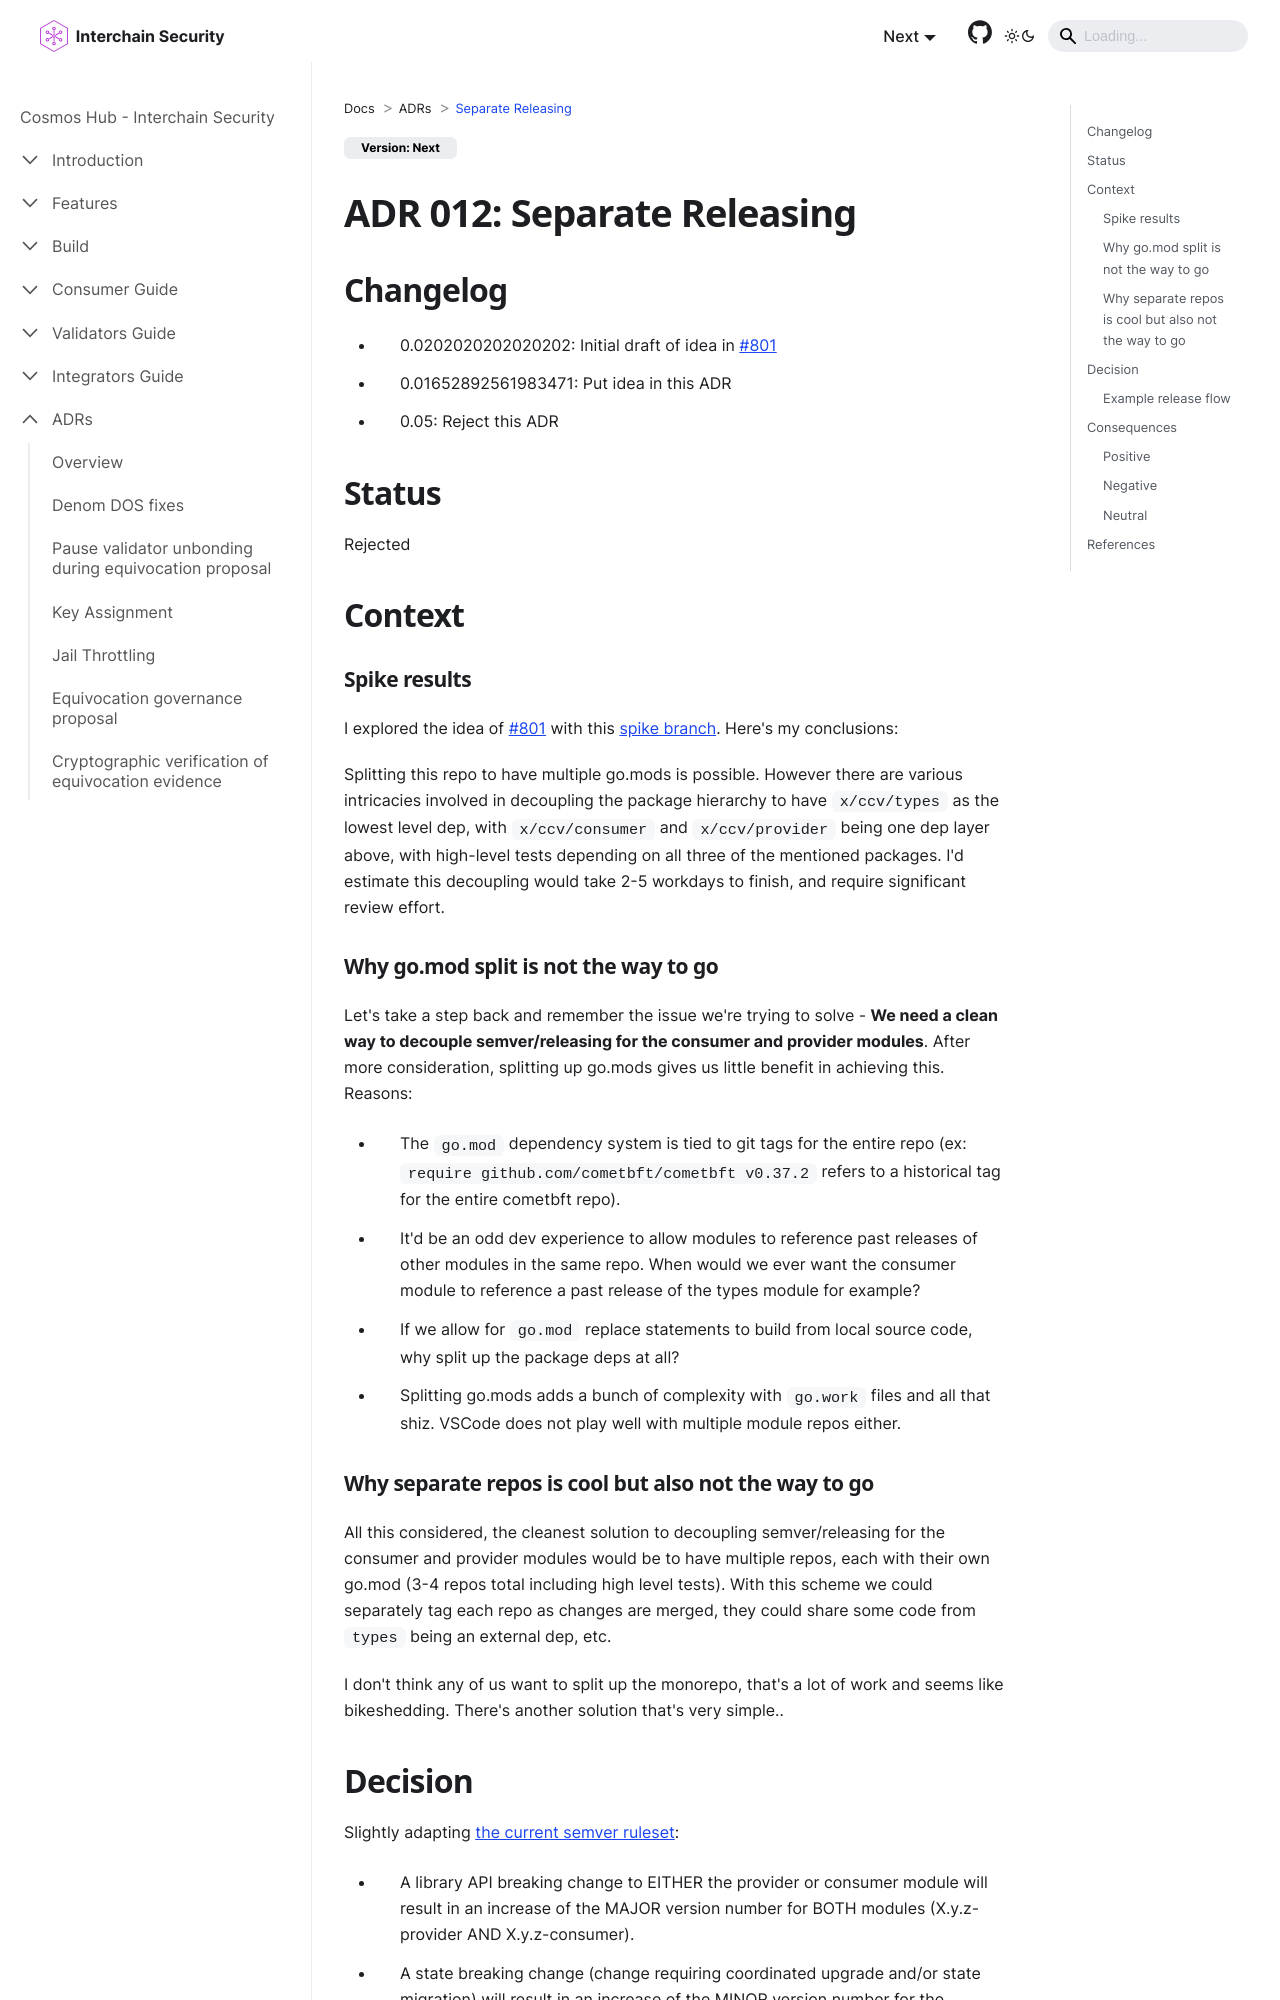

repository: cosmos/interchain-security · page: adrs/adr-012-separate-releasing.html · generator: docusaurus

---
sidebar_position: 13
title: Separate Releasing
---
# ADR 012: Separate Releasing

## Changelog

* {8/18/22}: Initial draft of idea in [#801](https://github.com/cosmos/interchain-security/issues/801)
* {8/22/22}: Put idea in this ADR
* {11/10/22}: Reject this ADR

## Status

Rejected

## Context

### Spike results

I explored the idea of [#801](https://github.com/cosmos/interchain-security/issues/801) with this [spike branch](https://github.com/cosmos/interchain-security/tree/shawn%2Fgo-mod-split-aug-spike). Here's my conclusions:

Splitting this repo to have multiple go.mods is possible. However there are various intricacies involved in decoupling the package hierarchy to have `x/ccv/types` as the lowest level dep, with `x/ccv/consumer` and `x/ccv/provider` being one dep layer above, with high-level tests depending on all three of the mentioned packages. I'd estimate this decoupling would take 2-5 workdays to finish, and require significant review effort.

### Why go.mod split is not the way to go

Let's take a step back and remember the issue we're trying to solve - **We need a clean way to decouple semver/releasing for the consumer and provider modules**. After more consideration, splitting up go.mods gives us little benefit in achieving this. Reasons:

* The `go.mod` dependency system is tied to git tags for the entire repo (ex: `require github.com/cometbft/cometbft v0.37.2` refers to a historical tag for the entire cometbft repo).
* It'd be an odd dev experience to allow modules to reference past releases of other modules in the same repo. When would we ever want the consumer module to reference a past release of the types module for example?
* If we allow for `go.mod` replace statements to build from local source code, why split up the package deps at all?
* Splitting go.mods adds a bunch of complexity with `go.work` files and all that shiz. VSCode does not play well with multiple module repos either.

### Why separate repos is cool but also not the way to go

All this considered, the cleanest solution to decoupling semver/releasing for the consumer and provider modules would be to have multiple repos, each with their own go.mod (3-4 repos total including high level tests). With this scheme we could separately tag each repo as changes are merged, they could share some code from `types` being an external dep, etc.

I don't think any of us want to split up the monorepo, that's a lot of work and seems like bikeshedding. There's another solution that's very simple..
